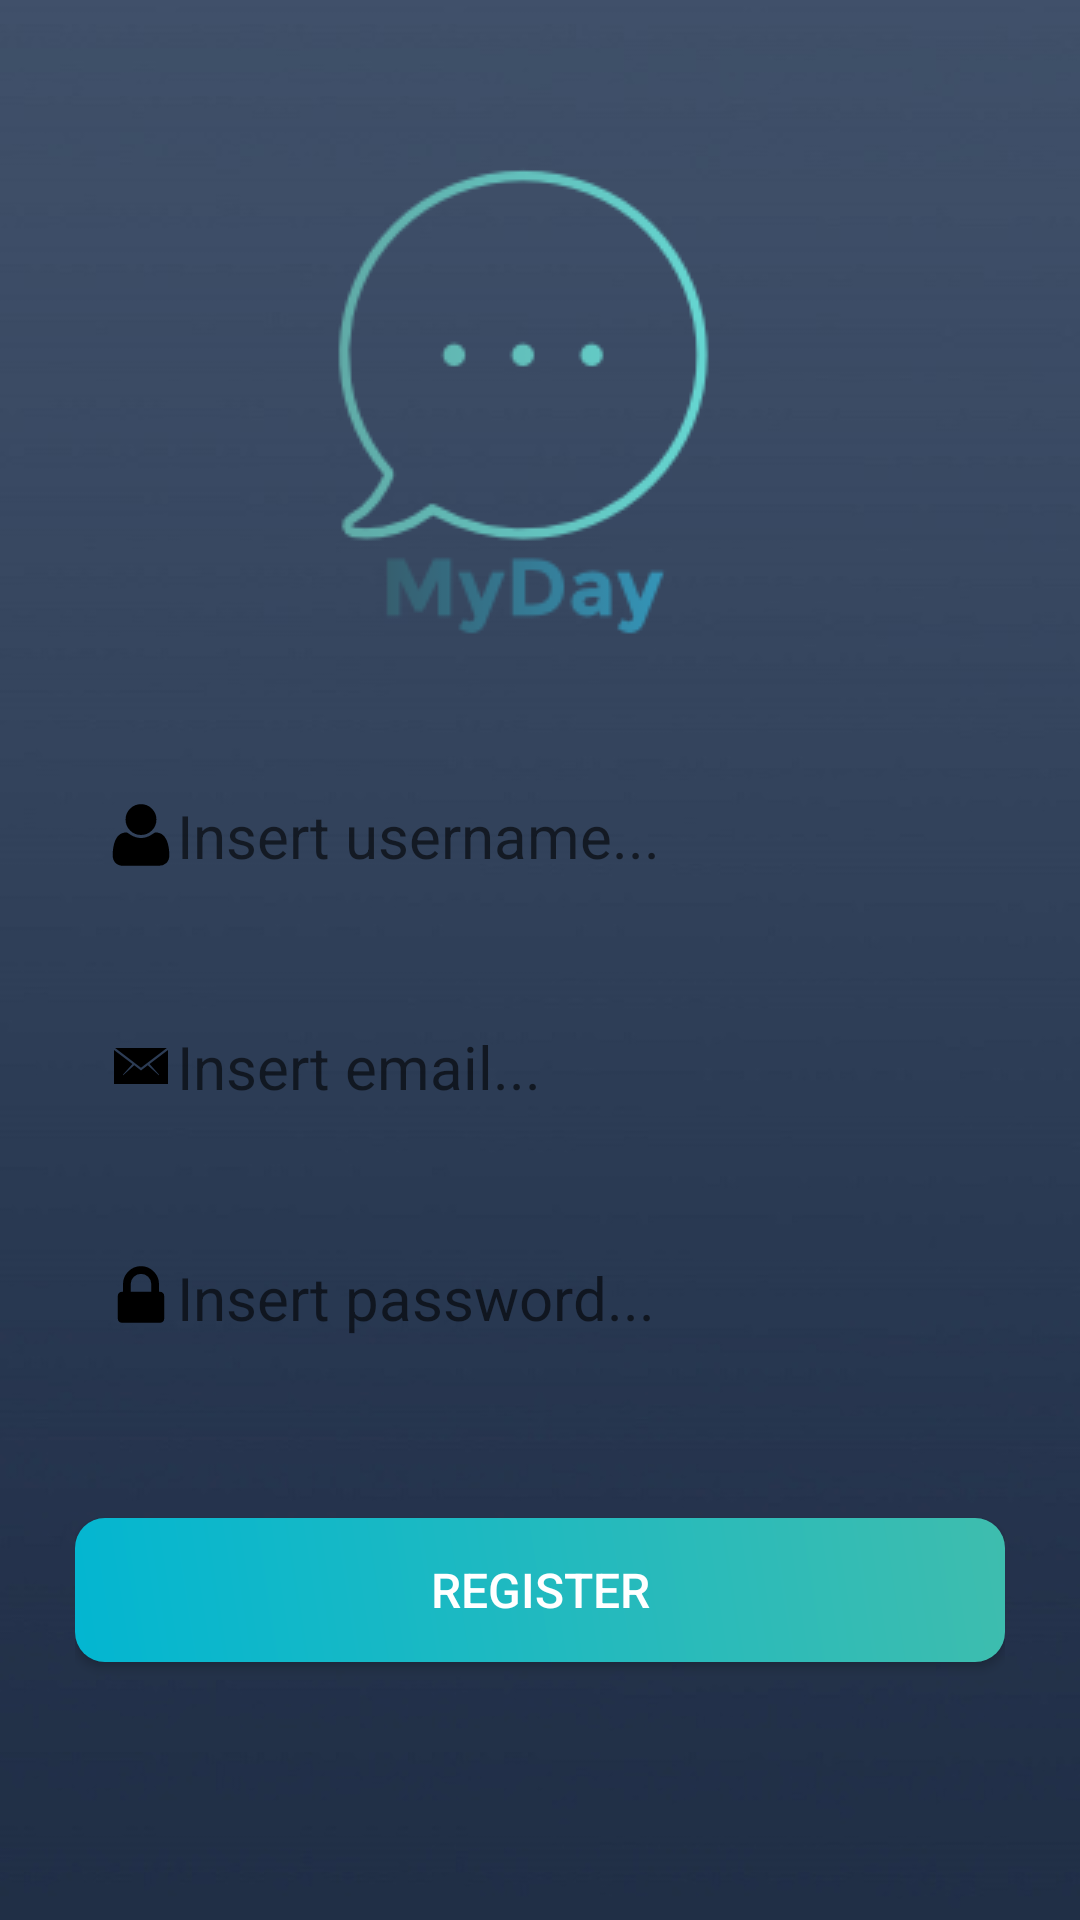

This screen was rendered from an Android layout file. Write that file and the resources it references.
<!-- AndroidManifest.xml: application theme AppTheme -->
<!-- res/layout/activity_register.xml -->
<?xml version="1.0" encoding="utf-8"?>
<LinearLayout xmlns:android="http://schemas.android.com/apk/res/android"
    xmlns:app="http://schemas.android.com/apk/res-auto"
    xmlns:tools="http://schemas.android.com/tools"
    android:layout_width="match_parent"
    android:layout_height="match_parent"
    tools:context="com.example.osiceanudaniel.jurnal.RegisterActivity"
    android:orientation="vertical"
    android:background="@drawable/background_720"
    android:paddingLeft="25dp"
    android:paddingTop="10dp"
    android:paddingRight="25dp"
    android:paddingBottom="10dp">


    <ImageView
        android:id="@+id/logo"
        android:layout_width="wrap_content"
        android:layout_height="wrap_content"
        android:src="@drawable/logo"
        android:layout_gravity="center"
        android:paddingTop="25dp"/>

    <EditText
        android:id="@+id/registerUsernameTextField"
        android:layout_width="match_parent"
        android:layout_height="wrap_content"
        android:padding="10dp"
        android:textSize="20dp"
        android:inputType="textPersonName"
        android:layout_marginTop="20dp"
        android:hint="@string/registerUsername"
        android:background="@drawable/input_fields"
        android:drawableLeft="@drawable/ic_user"/>
    <EditText
        android:id="@+id/registerEmailTextField"
        android:layout_width="match_parent"
        android:layout_height="wrap_content"
        android:padding="10dp"
        android:textSize="20dp"
        android:inputType="textEmailAddress"
        android:layout_marginTop="30dp"
        android:hint="@string/registerEmail"
        android:background="@drawable/input_fields"
        android:drawableLeft="@drawable/ic_email"/>

    <EditText
        android:id="@+id/registerPasswordTextField"
        android:layout_width="match_parent"
        android:layout_height="wrap_content"
        android:padding="10dp"
        android:textSize="20dp"
        android:inputType="textPassword"
        android:layout_marginTop="30dp"
        android:hint="@string/registerPassword"
        android:background="@drawable/input_fields"
        android:drawableLeft="@drawable/ic_lock"/>
    <Button
        android:id="@+id/loginSignInBtn"
        android:layout_width="match_parent"
        android:layout_height="wrap_content"
        android:text="@string/registerBtn"
        android:layout_marginTop="50dp"
        android:background="@drawable/login_btn_shape"
        android:textColor="#ffffff"
        android:textSize="16dp"/>


</LinearLayout>
<!-- resources referenced by this layout -->
<resources>
  <!-- drawable background_720: jpg bitmap (drawable, 49043 bytes) -->
  <!-- drawable ic_email (drawable) -->
  <vector android:height="24dp" android:viewportHeight="512.0"
      android:viewportWidth="512.0" android:width="24dp" xmlns:android="http://schemas.android.com/apk/res/android">
      <path android:fillColor="#FF000000" android:pathData="M448,384l0,-242.2l-131.1,99.8l68.1,77.4l-2,2l-78.9,-69.6l-48.1,36.6l-48.1,-36.6l-78.9,69.6l-2,-2l68,-77.4l-131,-99.6l0,242z"/>
      <path android:fillColor="#FF000000" android:pathData="M439.7,128l-367.7,0l184,139.9z"/>
  </vector>
  <!-- drawable ic_lock (drawable) -->
  <vector android:height="24dp" android:viewportHeight="1792.0"
      android:viewportWidth="1792.0" android:width="24dp" xmlns:android="http://schemas.android.com/apk/res/android">
      <path android:fillColor="#FF000000" android:pathData="M640,768h512v-192q0,-106 -75,-181t-181,-75 -181,75 -75,181v192zM1472,864v576q0,40 -28,68t-68,28h-960q-40,0 -68,-28t-28,-68v-576q0,-40 28,-68t68,-28h32v-192q0,-184 132,-316t316,-132 316,132 132,316v192h32q40,0 68,28t28,68z"/>
  </vector>
  <!-- drawable ic_user (drawable) -->
  <vector android:height="24dp" android:viewportHeight="1792.0"
      android:viewportWidth="1792.0" android:width="24dp" xmlns:android="http://schemas.android.com/apk/res/android">
      <path android:fillColor="#FF000000" android:pathData="M1600,1405q0,120 -73,189.5t-194,69.5h-874q-121,0 -194,-69.5t-73,-189.5q0,-53 3.5,-103.5t14,-109 26.5,-108.5 43,-97.5 62,-81 85.5,-53.5 111.5,-20q9,0 42,21.5t74.5,48 108,48 133.5,21.5 133.5,-21.5 108,-48 74.5,-48 42,-21.5q61,0 111.5,20t85.5,53.5 62,81 43,97.5 26.5,108.5 14,109 3.5,103.5zM1280,512q0,159 -112.5,271.5t-271.5,112.5 -271.5,-112.5 -112.5,-271.5 112.5,-271.5 271.5,-112.5 271.5,112.5 112.5,271.5z"/>
  </vector>
  <!-- drawable login_btn_shape (drawable) -->
  <?xml version="1.0" encoding="utf-8"?>
  <shape xmlns:android="http://schemas.android.com/apk/res/android">
      <gradient
          android:angle="45"
          android:endColor="#3EBDAE"
          android:startColor="#03B6D1"
          android:type="linear"></gradient>
      <corners android:radius="10dp"></corners>
  </shape>
  <!-- drawable logo: png bitmap (drawable, 7677 bytes) -->
  <string name="registerBtn">Register</string>
  <string name="registerEmail">Insert email...</string>
  <string name="registerPassword">Insert password...</string>
  <string name="registerUsername">Insert username...</string>
</resources>
